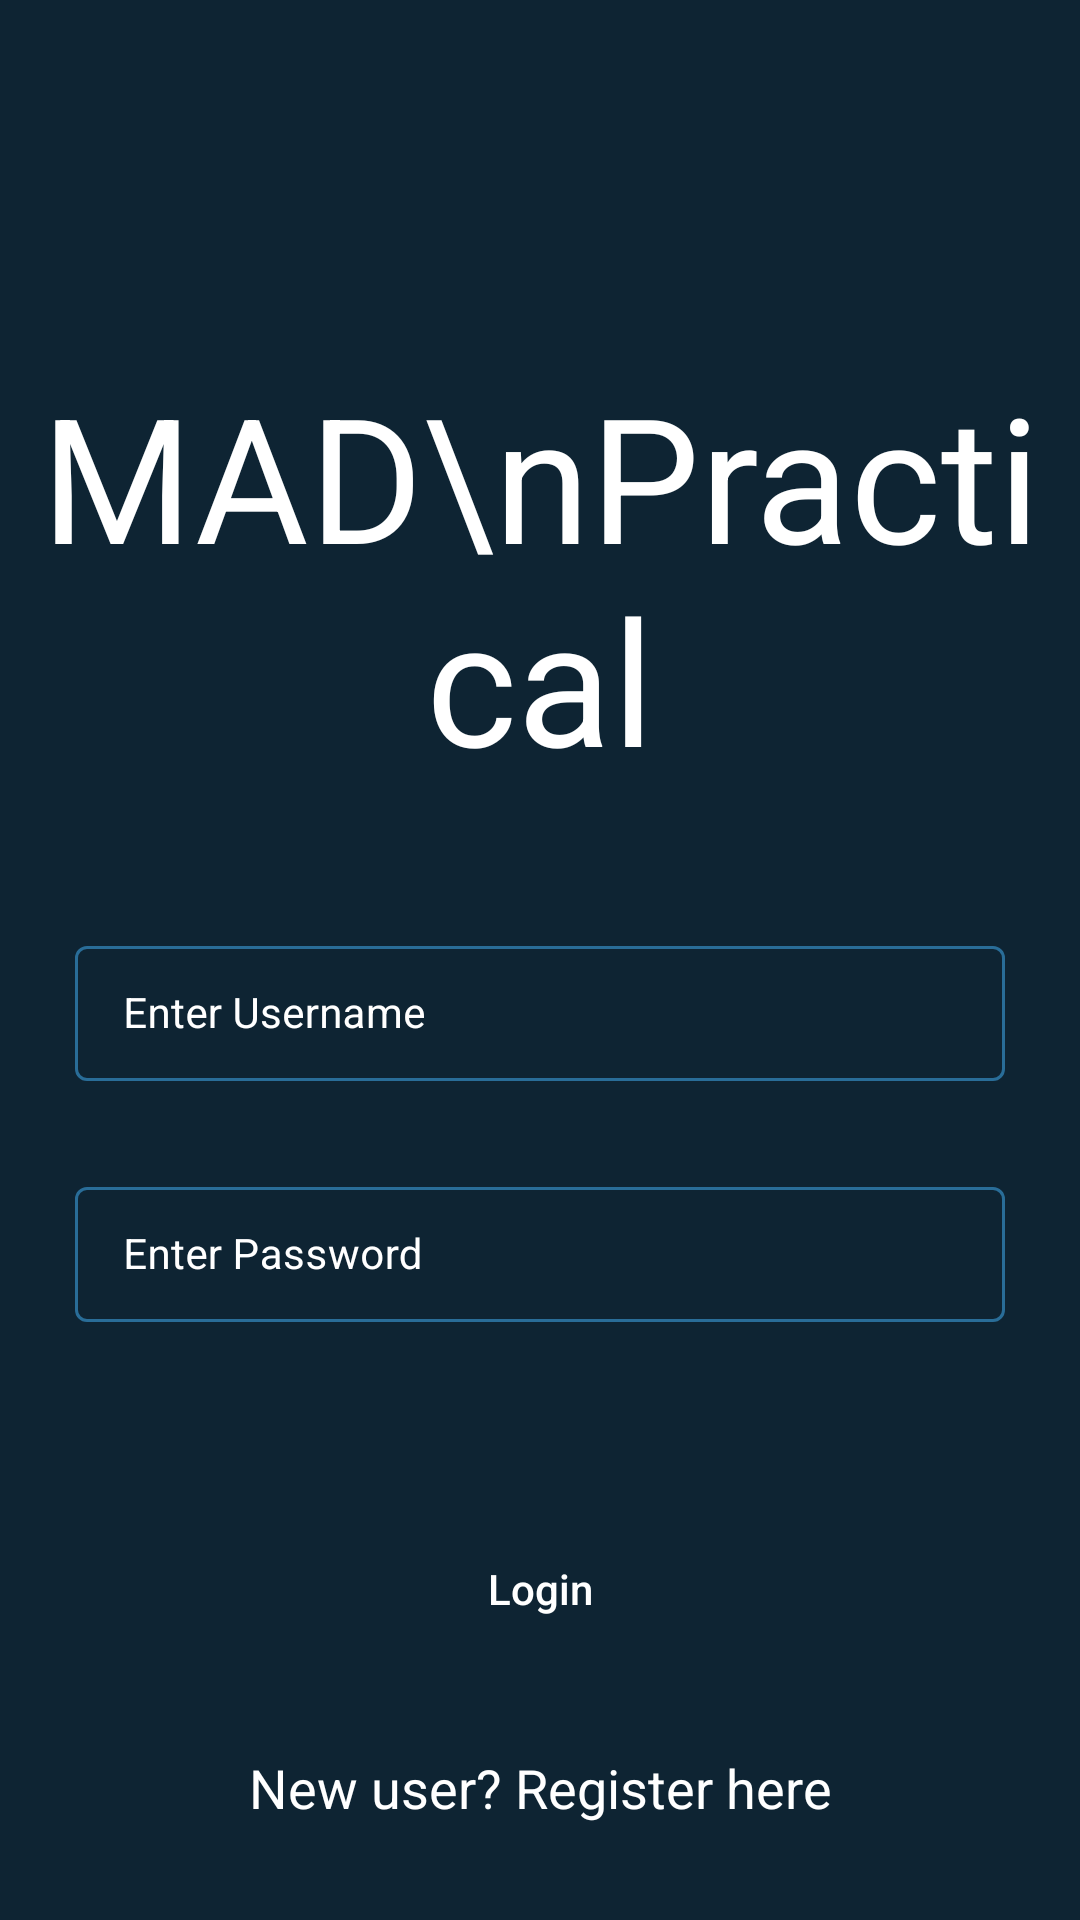

Reconstruct the res/layout file that produces this screen, plus the resources it refers to.
<!-- AndroidManifest.xml: application theme Theme.MAD_Practical2 -->
<!-- res/layout/activity_login.xml -->
<?xml version="1.0" encoding="utf-8"?>
<RelativeLayout xmlns:android="http://schemas.android.com/apk/res/android"
    xmlns:app="http://schemas.android.com/apk/res-auto"
    xmlns:tools="http://schemas.android.com/tools"
    android:layout_width="match_parent"
    android:layout_height="match_parent"
    android:background="@color/blue_shade_1"
    tools:context=".Login">

    <TextView
        android:id="@+id/idRegTitle"
        android:layout_width="match_parent"
        android:layout_height="wrap_content"
        android:layout_marginTop="120dp"
        android:gravity="center"
        android:text="MAD\nPractical"
        android:textAlignment="center"
        android:textAllCaps="false"
        android:textColor="@color/white"
        android:textSize="58sp" />

    <com.google.android.material.textfield.TextInputLayout
        android:id="@+id/idTILUsername"
        style="@style/TextInputLayout"
        android:layout_width="match_parent"
        android:layout_height="wrap_content"
        android:layout_below="@id/idRegTitle"
        android:layout_marginStart="20dp"
        android:layout_marginTop="40dp"
        android:layout_marginEnd="20dp"
        android:hint="Enter Username"
        android:padding="5dp"
        android:textColorHint="@color/white"
        app:hintTextColor="@color/white">

        <com.google.android.material.textfield.TextInputEditText
            android:id="@+id/idUserName"
            android:layout_width="match_parent"
            android:layout_height="wrap_content"
            android:importantForAutofill="no"
            android:inputType="textEmailAddress"
            android:textColor="@color/white"
            android:textColorHint="@color/white"
            android:textSize="14sp" />
    </com.google.android.material.textfield.TextInputLayout>

    <com.google.android.material.textfield.TextInputLayout
        android:id="@+id/idTILPassword"
        style="@style/TextInputLayout"
        android:layout_width="match_parent"
        android:layout_height="wrap_content"
        android:layout_below="@id/idTILUsername"
        android:layout_marginStart="20dp"
        android:layout_marginTop="20dp"
        android:layout_marginEnd="20dp"
        android:hint="Enter Password"
        android:padding="5dp"
        android:textColorHint="@color/white"
        app:hintTextColor="@color/white">

        <com.google.android.material.textfield.TextInputEditText
            android:id="@+id/idPassword"
            android:layout_width="match_parent"
            android:layout_height="wrap_content"
            android:importantForAutofill="no"
            android:inputType="textPassword"
            android:textColor="@color/white"
            android:textColorHint="@color/white"
            android:textSize="14sp" />
    </com.google.android.material.textfield.TextInputLayout>

    <Button
        android:id="@+id/idBtnLog"
        android:layout_width="match_parent"
        android:layout_height="wrap_content"
        android:layout_below="@id/idTILPassword"
        android:layout_marginStart="20dp"
        android:layout_marginTop="60dp"
        android:layout_marginEnd="20dp"
        android:background="@drawable/custom_button_back"
        android:text="Login"
        android:textAllCaps="false"
        android:textColor="@color/white" />

    <TextView
        android:id="@+id/idNUreg"
        android:layout_width="match_parent"
        android:layout_height="wrap_content"
        android:layout_below="@id/idBtnLog"
        android:layout_marginTop="30dp"
        android:gravity="center"
        android:text="New user? Register here"
        android:textAlignment="center"
        android:textAllCaps="false"
        android:textColor="@color/white"
        android:textSize="18sp" />

    <ProgressBar
        android:id="@+id/PBloading"
        android:layout_width="wrap_content"
        android:layout_height="wrap_content"
        android:layout_centerInParent="true"
        android:indeterminate="true"
        android:indeterminateDrawable="@drawable/prog_back"
        android:visibility="gone" />


</RelativeLayout>
<!-- resources referenced by this layout -->
<resources>
  <color name="blue_shade_1">#0e2433</color>
  <color name="white">#FFFFFFFF</color>
  <style name="TextInputLayout" parent="Widget.MaterialComponents.TextInputLayout.OutlinedBox.Dense">
          <item name="boxStrokeColor">#296D98</item>
          <item name="boxStrokeWidth">1dp</item>
      </style>
  <style name="Theme.MAD_Practical2" parent="Theme.MaterialComponents.DayNight.DarkActionBar">
          
          <item name="colorPrimary">@color/purple_500</item>
          <item name="colorPrimaryVariant">@color/purple_700</item>
          <item name="colorOnPrimary">@color/white</item>
          
          <item name="colorSecondary">@color/teal_200</item>
          <item name="colorSecondaryVariant">@color/teal_700</item>
          <item name="colorOnSecondary">@color/black</item>
          
          <item name="android:statusBarColor" tools:targetApi="l">?attr/colorPrimaryVariant</item>
          
      </style>
  <color name="purple_500">#FF6200EE</color>
  <color name="purple_700">#FF3700B3</color>
  <color name="teal_200">#FF03DAC5</color>
  <color name="teal_700">#FF018786</color>
  <color name="black">#FF000000</color>
</resources>
